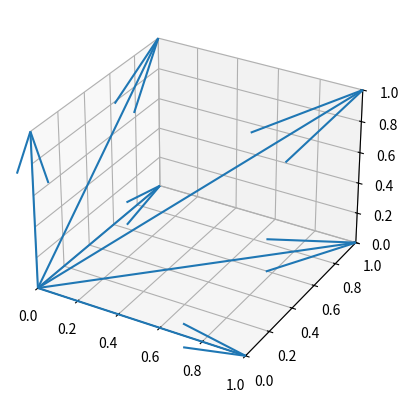

Source code (Python):

import matplotlib.pyplot as plt

u = [0, 0, 1]
v = [1, 0, 0]
w = [0, 1, 0]
x = [1, 1, 0]
z = [0, 1, 1]
a = [1, 1, 1]

fig = plt.figure()
ax = plt.axes(projection='3d')
ax.set_xlim(0, 1)
ax.set_ylim(0, 1)
ax.set_zlim(0, 1)

start = [0, 0, 0]

ax.quiver(start[0], start[1], start[2], u[0], u[1], u[2])
ax.quiver(start[0], start[1], start[2], v[0], v[1], v[2])
ax.quiver(start[0], start[1], start[2], w[0], w[1], w[2])
ax.quiver(start[0], start[1], start[2], x[0], x[1], x[2])
ax.quiver(start[0], start[1], start[2], z[0], z[1], z[2])
ax.quiver(start[0], start[1], start[2], a[0], a[1], a[2])

plt.show()
